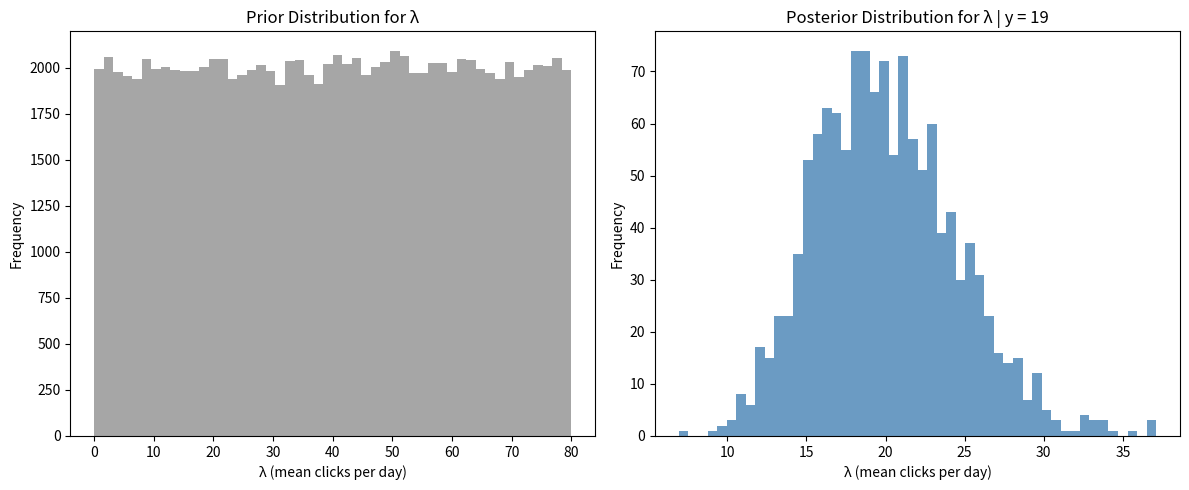

Write the Python code that produced this figure.
"""
Bayesian Data Analysis Demo: Poisson Likelihood via Generative Simulation
-------------------------------------------------------------------------

This module demonstrates the core Bayesian idea using a Poisson model:

    1. Choose a prior over the Poisson rate parameter λ
    2. Simulate data from the generative model
    3. Condition on the observed data (keep only λ values that could have
       produced the observed count)
    4. Visualize the resulting posterior distribution

This is the same logic taught in introductory Bayesian courses:
Bayesian inference = prior × likelihood → posterior,
implemented here through simulation (Approximate Bayesian Computation style).
"""

import numpy as np
import matplotlib.pyplot as plt
from scipy.stats import gamma


def simulate_posterior_poisson(n_draws=100_000, prior_min=0, prior_max=80,
                               observed_count=19, seed=42):
    """
    Simulate a posterior distribution for a Poisson model using
    a uniform prior and generative conditioning.

    Parameters
    ----------
    n_draws : int
        Number of prior samples to draw.
    prior_min : float
        Lower bound of Uniform prior for λ.
    prior_max : float
        Upper bound of Uniform prior for λ.
    observed_count : int
        Observed Poisson count (e.g., 19 clicks).
    seed : int
        Random seed for reproducibility.

    Returns
    -------
    prior_samples : np.ndarray
        Samples of λ from the prior.
    posterior_samples : np.ndarray
        Samples of λ that generated the observed count.
    """

    rng = np.random.default_rng(seed)

    # 1. Prior: Uniform(0, 80)
    prior_samples = rng.uniform(prior_min, prior_max, size=n_draws)

    # 2. Likelihood: simulate Poisson counts from each λ
    simulated_counts = rng.poisson(lam=prior_samples)

    # 3. Posterior: keep λ values that produced the observed count
    posterior_samples = prior_samples[simulated_counts == observed_count]

    return prior_samples, posterior_samples


def plot_histograms(prior_samples, posterior_samples,
                    observed_count=19, bins=50):
    """
    Plot prior and posterior histograms for visual comparison.
    """

    fig, ax = plt.subplots(1, 2, figsize=(12, 5))

    ax[0].hist(prior_samples, bins=bins, color="gray", alpha=0.7)
    ax[0].set_title("Prior Distribution for λ")
    ax[0].set_xlabel("λ (mean clicks per day)")
    ax[0].set_ylabel("Frequency")

    ax[1].hist(posterior_samples, bins=bins, color="steelblue", alpha=0.8)
    ax[1].set_title(f"Posterior Distribution for λ | y = {observed_count}")
    ax[1].set_xlabel("λ (mean clicks per day)")
    ax[1].set_ylabel("Frequency")

    plt.tight_layout()
    plt.show()


def analytic_posterior_gamma(observed_count, prior_min=0, prior_max=80):
    """
    For reference: if the prior were flat on [0, ∞), the posterior would be:

        λ | y ~ Gamma(shape = y + 1, rate = 1)

    This function returns the mean and 95% interval of that analytic posterior.
    """

    shape = observed_count + 1
    rate = 1.0

    mean = shape / rate
    lower = gamma.ppf(0.025, a=shape, scale=1/rate)
    upper = gamma.ppf(0.975, a=shape, scale=1/rate)

    return mean, (lower, upper)


if __name__ == "__main__":
    # Example usage
    prior, posterior = simulate_posterior_poisson(
        n_draws=100_000,
        prior_min=0,
        prior_max=80,
        observed_count=19
    )

    plot_histograms(prior, posterior, observed_count=19)

    # Show analytic comparison
    mean, (lo, hi) = analytic_posterior_gamma(observed_count=19)
    print("Analytic posterior (Gamma) for comparison:")
    print(f"  Mean: {mean:.2f}")
    print(f"  95% interval: [{lo:.2f}, {hi:.2f}]")
